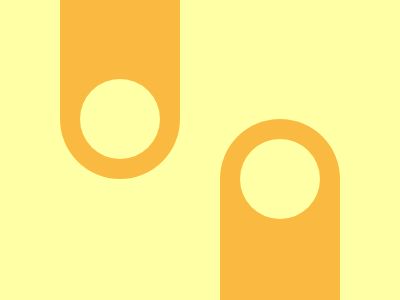

Give the HTML and CSS whose rendering is this image.

<body bgcolor=FFFFA5>
<p a>
<p b>
<b>
<style>
p{
    width:120;
    height:200;
    background:#FABA41
}
[a]{
    border-radius:0 0 200px 200px;
    margin:-29 52
}
[b]{
    border-radius:200px 200px 0 0;
    margin:-60 212
}
b{
    width:80;
    height:80;
    background:#FFFFA5;
    border-radius:50%;
    position:fixed;
    margin:20;
    box-shadow:-160px -60px #FFFFA5
}
